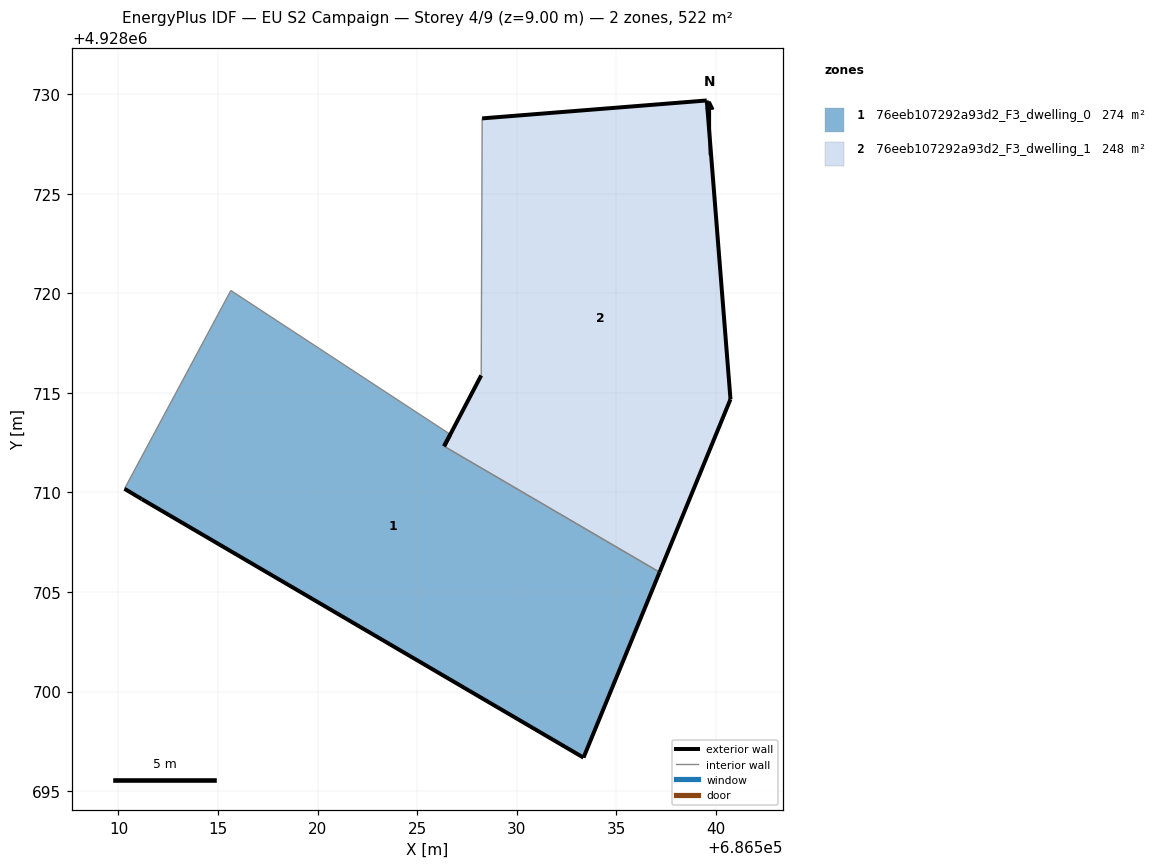
=== STOREY PLAN SPEC (per zone: floor XY polygon, exterior-wall plan segments, windows/doors) ===
zone 1: 76eeb107292a93d2_F3_dwelling_0  (274.1 m²)
  floor: (686533.35, 4928696.69) (686537.17, 4928706.00) (686526.35, 4928712.32) (686526.66, 4928712.92) (686515.64, 4928720.14) (686510.30, 4928710.19) (686511.17, 4928709.67)
  exterior wall: (686526.66, 4928712.92) – (686526.35, 4928712.32)  [0.7 m]
  exterior wall: (686537.17, 4928706.00) – (686533.35, 4928696.69)  [10.1 m]
  exterior wall: (686533.35, 4928696.69) – (686511.17, 4928709.67)  [25.7 m]
  exterior wall: (686511.17, 4928709.67) – (686510.30, 4928710.19)  [1.0 m]
  interior walls: 3
zone 2: 76eeb107292a93d2_F3_dwelling_1  (247.6 m²)
  floor: (686537.17, 4928706.00) (686540.73, 4928714.68) (686539.54, 4928729.68) (686528.26, 4928728.79) (686528.22, 4928715.88) (686526.35, 4928712.32)
  exterior wall: (686528.26, 4928728.79) – (686539.54, 4928729.68)  [11.3 m]
  exterior wall: (686539.54, 4928729.68) – (686540.73, 4928714.68)  [15.0 m]
  exterior wall: (686540.73, 4928714.68) – (686537.17, 4928706.00)  [9.4 m]
  exterior wall: (686526.35, 4928712.32) – (686528.22, 4928715.88)  [4.0 m]
  interior walls: 2

=== DERIVED (storey summary) ===
Building: EU S2 Campaign
Storey: 4 of 9  (floor level z = 9.00 m)
Storey gross floor area: 521.6 m²
Zones on this storey: 2
  - 76eeb107292a93d2_F3_dwelling_0: floor 274.1 m²; exterior wall 37.4 m (112.3 m²); WWR 0.0%
  - 76eeb107292a93d2_F3_dwelling_1: floor 247.6 m²; exterior wall 39.8 m (119.3 m²); WWR 0.0%
Zone adjacency (shared interzone walls):
  - 76eeb107292a93d2_F3_dwelling_0 ↔ 76eeb107292a93d2_F3_dwelling_1